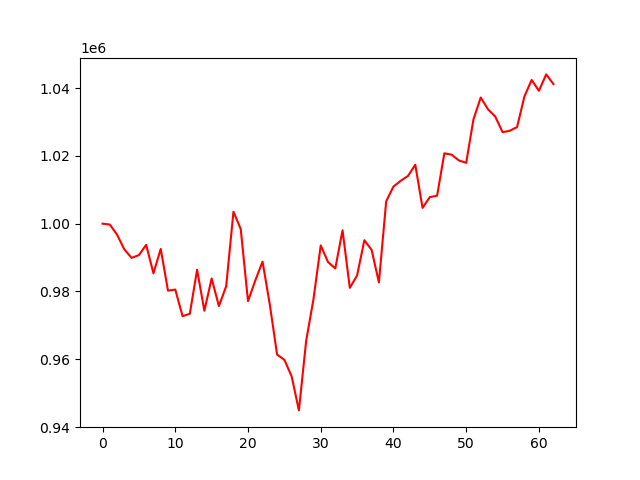

Source data for this figure (header and first rows):
, 0
0, 1000000
1, 999749
2, 996728
3, 992393
4, 989915
5, 990742
6, 993759
7, 985345
8, 992560
9, 980244
10, 980572
11, 972718
12, 973438
13, 986427
14, 974309
15, 983840
16, 975700
17, 981556
18, 1003531
19, 998432
20, 977163
21, 983234
22, 988817
23, 976102
24, 961391
25, 959857
26, 954978
27, 944935
28, 965480
29, 977709
30, 993580
31, 988701
32, 986794
33, 998053
34, 981074
35, 984725
36, 995113
37, 992260
38, 982670
39, 1006607
40, 1010943
41, 1012648
42, 1014079
43, 1017381
44, 1004656
45, 1007833
46, 1008247
47, 1020755
48, 1020336
49, 1018639
50, 1017943
51, 1030748
52, 1037202
53, 1033729
54, 1031569
55, 1026976
56, 1027408
57, 1028496
58, 1037484
59, 1042382
... 3 more rows
